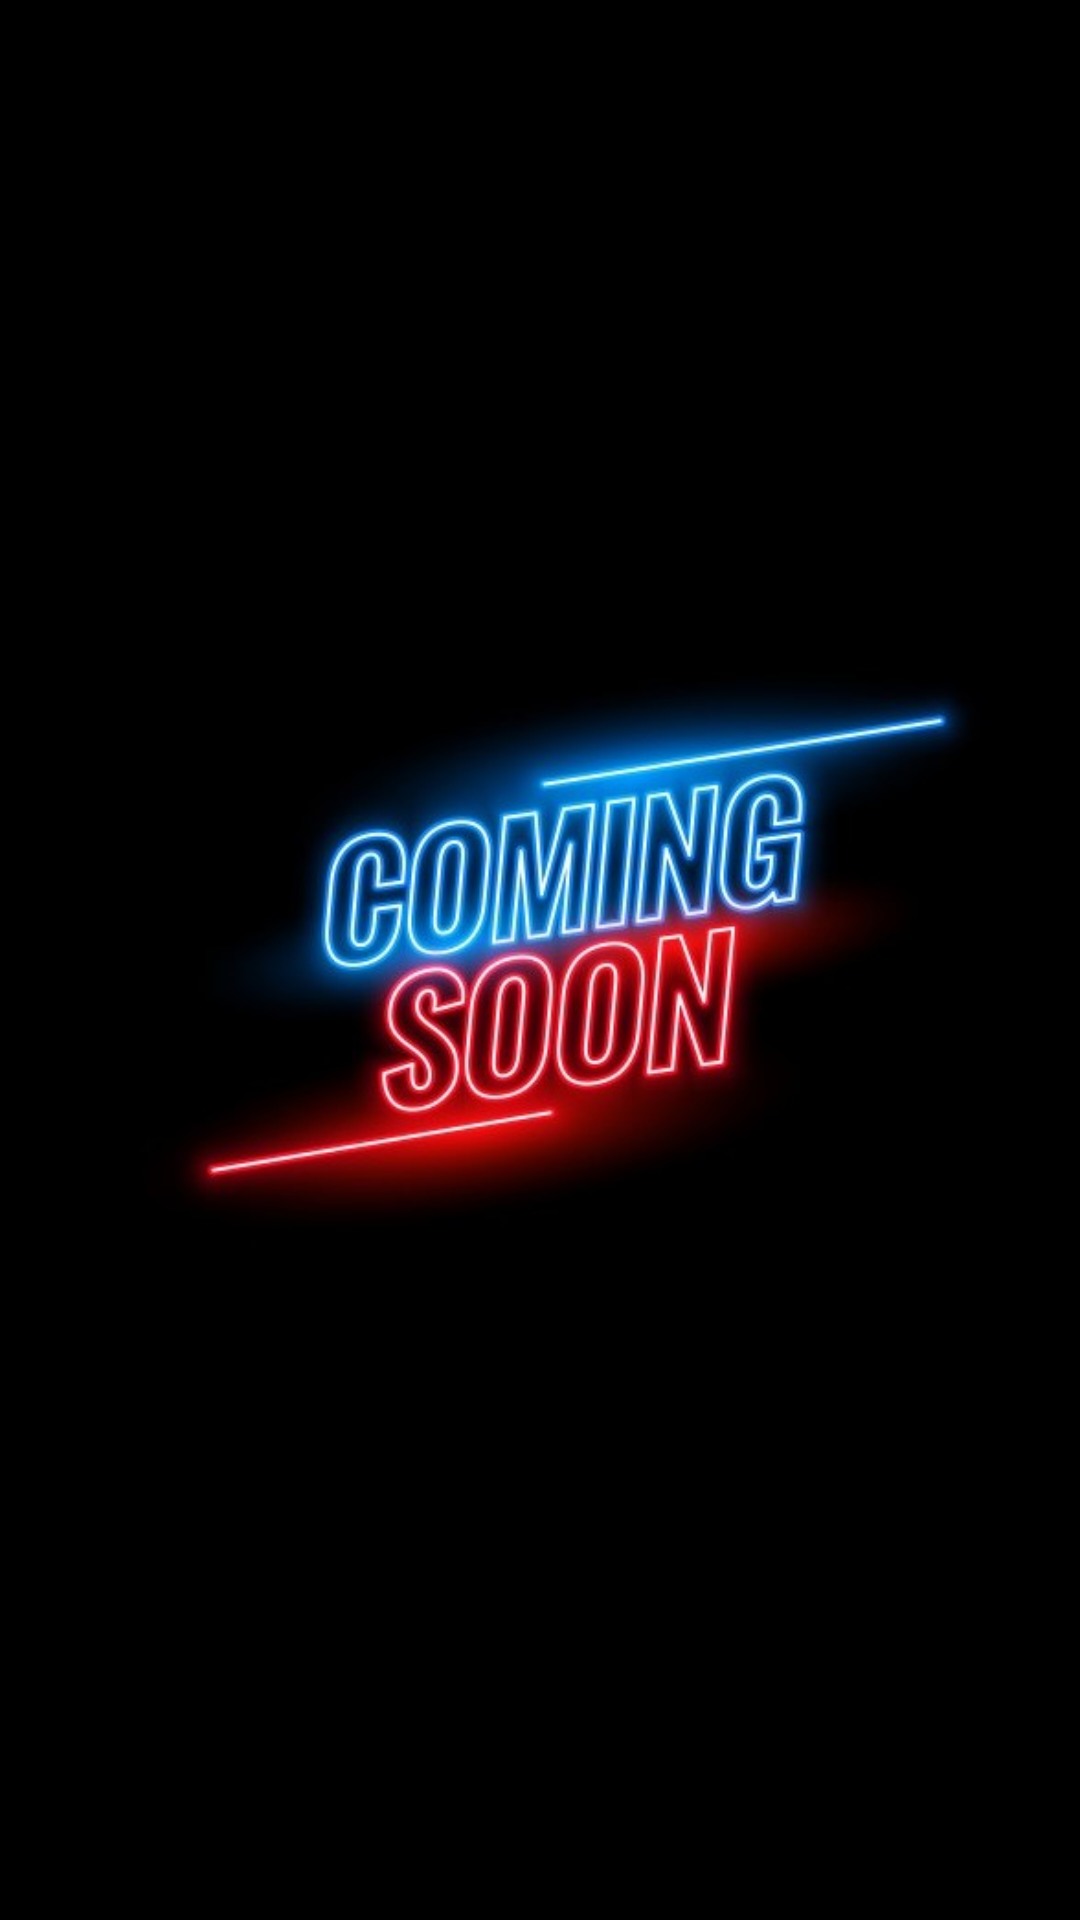

Layout XML and referenced resources for this Android screen:
<!-- AndroidManifest.xml: application theme Theme.TicTacToe -->
<!-- res/layout/activity_coming_soon_screen.xml -->
<?xml version="1.0" encoding="utf-8"?>
<androidx.constraintlayout.widget.ConstraintLayout xmlns:android="http://schemas.android.com/apk/res/android"
    xmlns:app="http://schemas.android.com/apk/res-auto"
    xmlns:tools="http://schemas.android.com/tools"
    android:layout_width="match_parent"
    android:layout_height="match_parent"
    android:background="#000000"
    tools:context=".comingSoonScreen">

    <ImageView
        android:id="@+id/imageView13"
        android:layout_width="wrap_content"
        android:layout_height="wrap_content"
        app:layout_constraintBottom_toBottomOf="parent"
        app:layout_constraintEnd_toEndOf="parent"
        app:layout_constraintStart_toStartOf="parent"
        app:layout_constraintTop_toTopOf="parent"
        app:srcCompat="@drawable/comingsoon" />

    <ImageView
        android:id="@+id/imageView12"
        android:layout_width="50dp"
        android:layout_height="40dp"
        android:onClick="returnToHome"
        app:layout_constraintStart_toStartOf="parent"
        app:layout_constraintTop_toTopOf="parent"
        app:srcCompat="@drawable/backarrow"
        tools:ignore="SpeakableTextPresentCheck" />
</androidx.constraintlayout.widget.ConstraintLayout>
<!-- resources referenced by this layout -->
<resources>
  <!-- drawable comingsoon: jpg bitmap (drawable-v24, 52601 bytes) -->
  <style name="Theme.TicTacToe" parent="Theme.MaterialComponents.DayNight.DarkActionBar">
          
          <item name="colorPrimary">@color/black</item>
          <item name="colorPrimaryVariant">#000000</item>
          <item name="colorOnPrimary">@color/white</item>
          
          <item name="colorSecondary">@color/teal_200</item>
          <item name="colorSecondaryVariant">@color/teal_700</item>
          <item name="colorOnSecondary">@color/black</item>
          
          <item name="android:statusBarColor" tools:targetApi="l">?attr/colorPrimaryVariant</item>
          
      </style>
  <!-- not gathered from this repository: default colours our renderer supplied (Android Studio template values) -->
  <color name="teal_200">#FF03DAC5</color>
  <color name="teal_700">#FF018786</color>
  <color name="black">#FF000000</color>
  <color name="white">#FFFFFFFF</color>
</resources>
